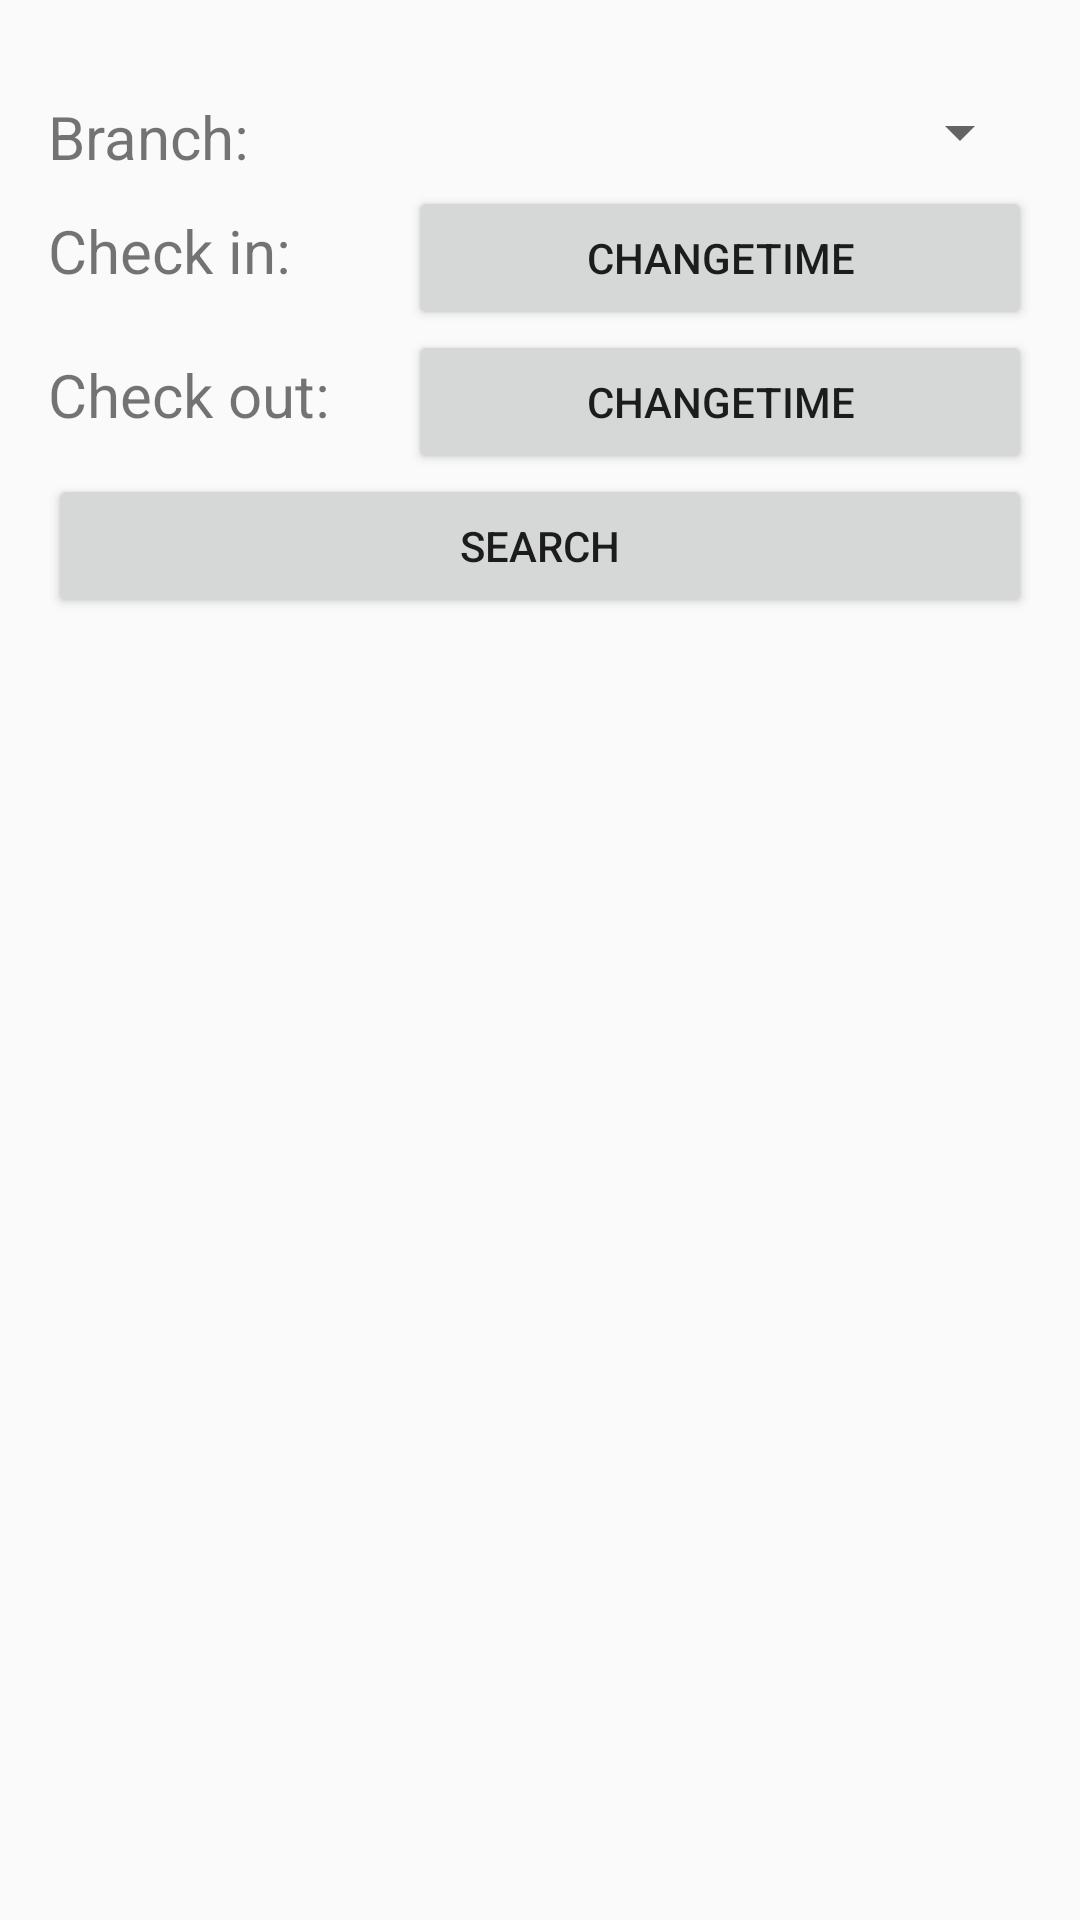

The Android layout XML behind this screen, and the referenced resources:
<!-- AndroidManifest.xml: application theme AppTheme.NoActionBar -->
<!-- res/layout/activity_room_type.xml -->
<?xml version="1.0" encoding="utf-8"?>
<LinearLayout
    xmlns:android="http://schemas.android.com/apk/res/android"
    xmlns:app="http://schemas.android.com/apk/res-auto"
    xmlns:tools="http://schemas.android.com/tools"
    android:id="@+id/main_roomType"
    android:layout_width="match_parent"
    android:layout_height="match_parent"
    android:padding="@dimen/activity_padding"
    app:layout_behavior="@string/appbar_scrolling_view_behavior"
    android:orientation="vertical">

    <LinearLayout
        android:layout_width="match_parent"
        android:layout_height="wrap_content"
        android:layout_marginTop="@dimen/activity_topbottom_margin"
        android:orientation="horizontal">

        <TextView
            android:layout_width="120dp"
            android:layout_height="30dp"
            android:text="@string/location"
            android:textSize="20sp" />

        <Spinner
            android:id="@+id/spBranch"
            android:layout_width="match_parent"
            android:layout_height="wrap_content" />
    </LinearLayout>

    <LinearLayout
        android:layout_width="match_parent"
        android:layout_height="wrap_content"
        android:orientation="horizontal">

        <TextView
            android:layout_width="120dp"
            android:layout_height="30dp"
            android:text="@string/checkin"
            android:textSize="20sp" />

        <Button
            android:id="@+id/btnCheckinDate"
            android:layout_width="match_parent"
            android:layout_height="wrap_content"
            android:text="@string/changeTime"/>
    </LinearLayout>

    <LinearLayout
        android:layout_width="match_parent"
        android:layout_height="wrap_content"
        android:orientation="horizontal">

        <TextView
            android:layout_width="120dp"
            android:layout_height="30dp"
            android:text="@string/checkout"
            android:textSize="20sp" />

        <Button
            android:id="@+id/btnCheckoutDate"
            android:layout_width="match_parent"
            android:layout_height="wrap_content"
            android:text="@string/changeTime"/>
    </LinearLayout>

    <Button
        android:id="@+id/btnSearch"
        android:layout_width="match_parent"
        android:layout_height="wrap_content"
        android:layout_marginBottom="@dimen/activity_topbottom_margin"
        android:text="@string/search" />

    
        
        
        

        
            
            
            
            
            
            
            
            

        
            
            
            
            
            
            
            
            
            

    

    <android.support.v7.widget.RecyclerView
        android:id="@+id/recyclerView"
        android:layout_width="match_parent"
        android:layout_height="match_parent">

    </android.support.v7.widget.RecyclerView>

</LinearLayout>
<!-- resources referenced by this layout -->
<resources>
  <dimen name="activity_padding">16dp</dimen>
  <dimen name="activity_topbottom_margin">16dp</dimen>
  <string name="changeTime">ChangeTime</string>
  <string name="checkin">Check in: </string>
  <string name="checkout">Check out: </string>
  <string name="location">Branch: </string>
  <string name="search">Search</string>
  <style name="AppTheme.NoActionBar">
          <item name="windowActionBar">false</item>
          <item name="windowNoTitle">true</item>
      </style>
</resources>
